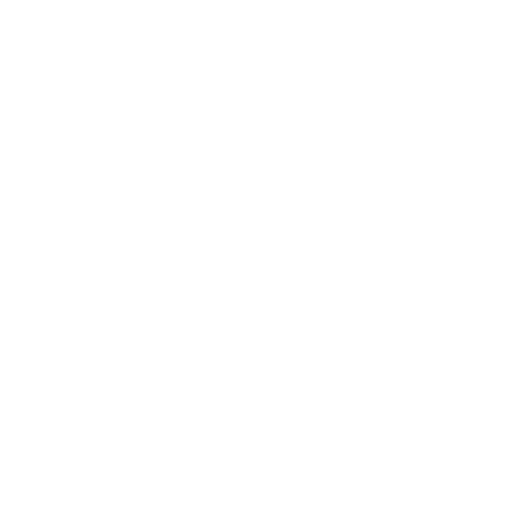
t = 0.00 s
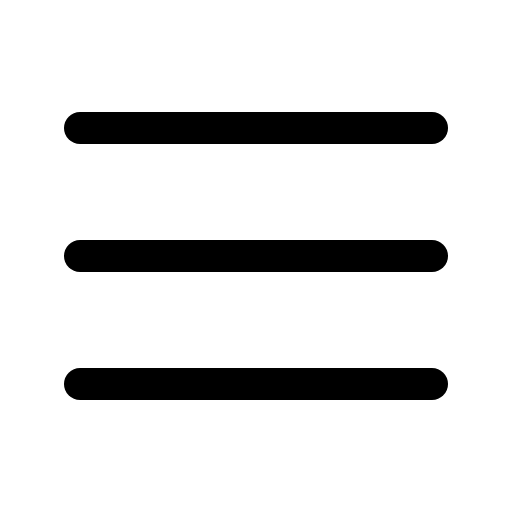
t = 0.38 s
t = 1.13 s: frame unchanged from t = 0.38 s, image omitted
t = 1.50 s: frame unchanged from t = 0.38 s, image omitted
t = 1.88 s: frame unchanged from t = 0.38 s, image omitted
t = 2.63 s: frame unchanged from t = 0.38 s, image omitted

The animated SVG that drew these frames (rendered in a browser with its animation timeline set to each time). Animation: 1 CSS @keyframes rule; one cycle of 3.00 s, repeats indefinitely.

<svg xmlns="http://www.w3.org/2000/svg" viewBox="0 0 256 256">
  <style>
    .draw-line {
      stroke-dasharray: 2000;
      stroke-dashoffset: 0;
    }
    svg:hover .draw-line {
      animation: phosphor-draw-in 3s ease-in-out infinite alternate;
    }
    @keyframes phosphor-draw-in {
      0%   { stroke-dashoffset: 2000; }
      50%  { stroke-dashoffset: 0; }
      100% { stroke-dashoffset: 0; }
    }
  </style><rect width="256" height="256" fill="none"/><line x1="40" y1="128" x2="216" y2="128" fill="none" stroke="currentColor" stroke-linecap="round" stroke-linejoin="round" stroke-width="16" class="draw-line"/><line x1="40" y1="64" x2="216" y2="64" fill="none" stroke="currentColor" stroke-linecap="round" stroke-linejoin="round" stroke-width="16" class="draw-line"/><line x1="40" y1="192" x2="216" y2="192" fill="none" stroke="currentColor" stroke-linecap="round" stroke-linejoin="round" stroke-width="16" class="draw-line"/></svg>
